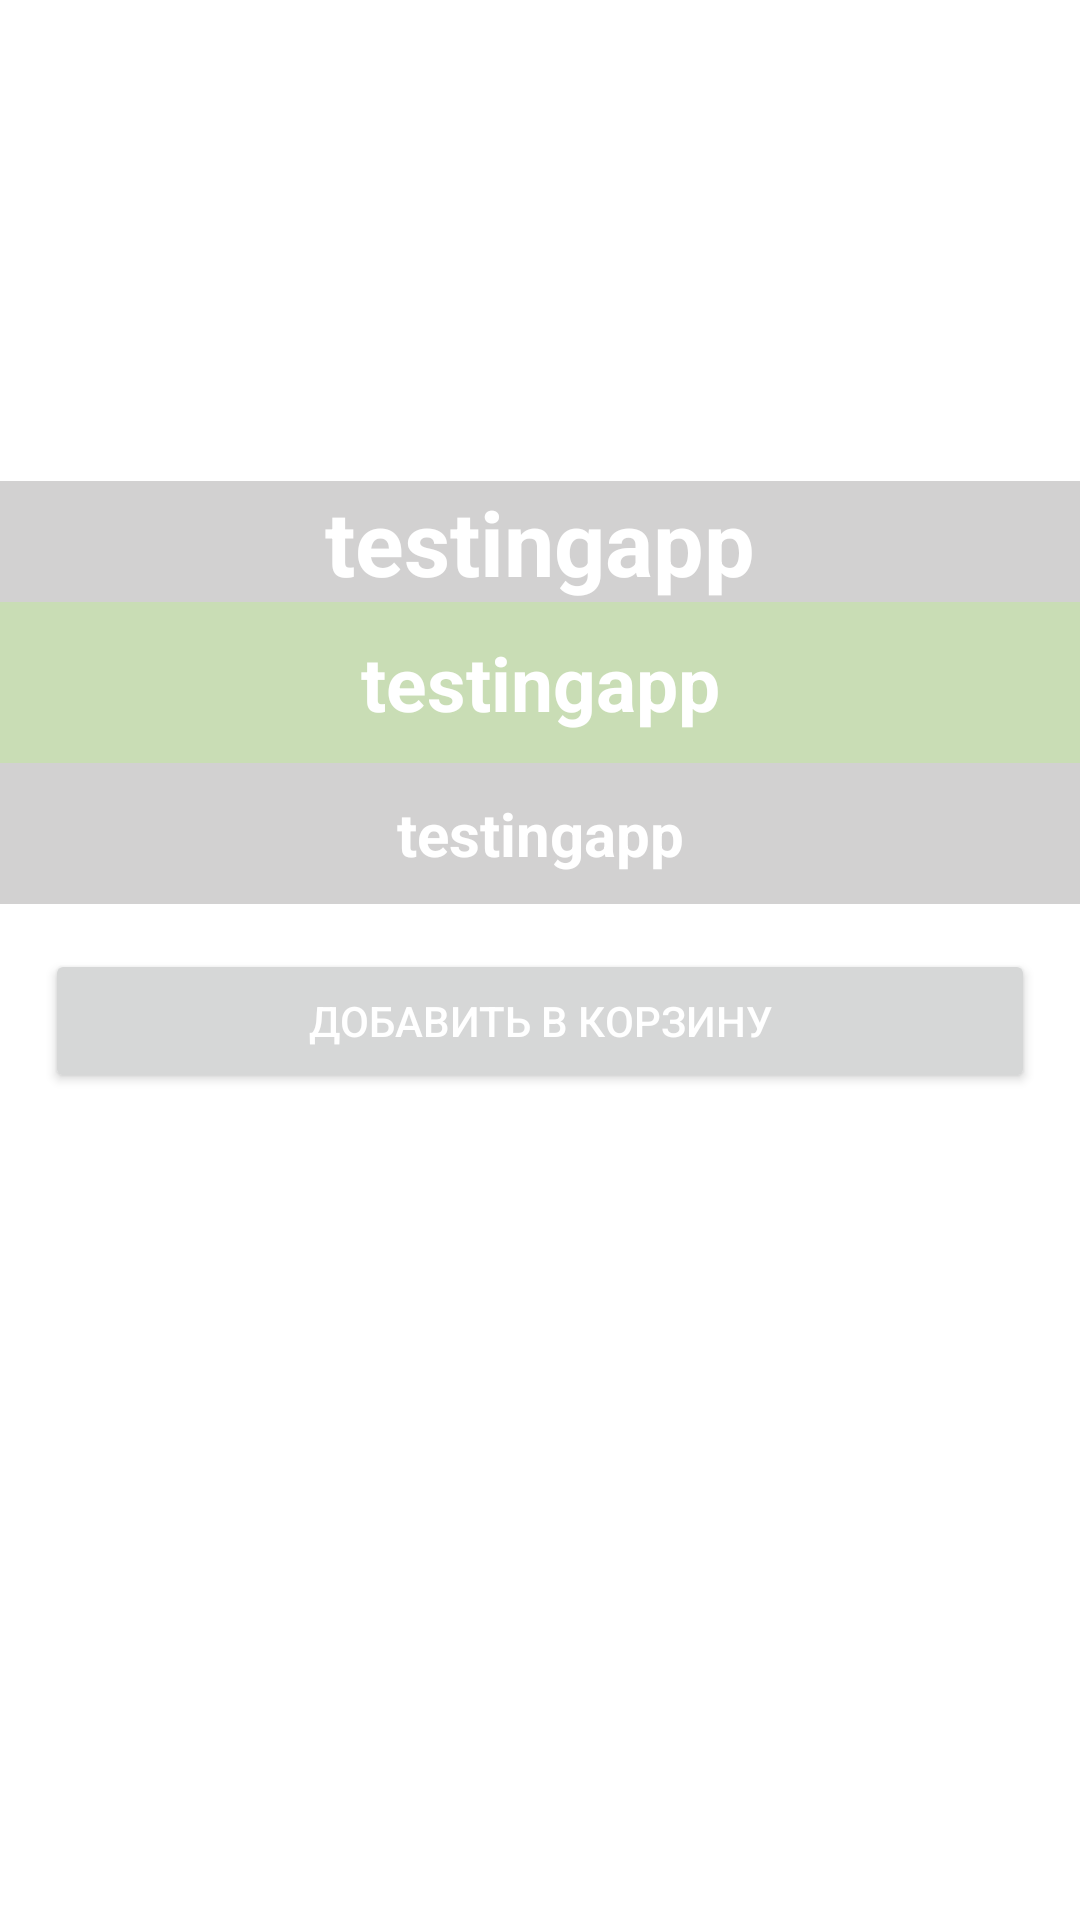

Write the Android layout XML for this screen, with the resource values it uses.
<!-- AndroidManifest.xml: application theme Theme.Testingapp -->
<!-- res/layout/activity_food_detail.xml -->
<?xml version="1.0" encoding="utf-8"?>
<LinearLayout xmlns:android="http://schemas.android.com/apk/res/android"
    xmlns:app="http://schemas.android.com/apk/res-auto"
    xmlns:tools="http://schemas.android.com/tools"
    android:layout_width="match_parent"
    android:orientation="vertical"
    android:background="@drawable/background"
    android:layout_height="match_parent"
    tools:context=".FoodDetail">

    <ImageView
        android:id="@+id/mainFoto"
        android:layout_width="match_parent"
        android:layout_height="200dp"
        android:contentDescription="@string/app_name"
        android:scaleType="centerCrop"
        android:src="@drawable/background" />

    <TextView
        android:id="@+id/foodMainName"
        android:layout_width="match_parent"
        android:layout_height="wrap_content"
        android:layout_marginTop="-40dp"
        android:background="#597E7C7C"
        android:gravity="center"
        android:text="@string/app_name"
        android:textColor="@color/white"
        android:textSize="30sp"
        android:textStyle="bold" />

    <TextView
        android:id="@+id/price"
        android:layout_width="match_parent"
        android:layout_height="wrap_content"
        android:background="#59649E2B"
        android:gravity="center"
        android:padding="10dp"
        android:text="@string/app_name"
        android:textColor="@color/white"
        android:textSize="25sp"
        android:textStyle="bold" />

    <TextView
        android:id="@+id/foodFullName"
        android:layout_width="match_parent"
        android:layout_height="wrap_content"
        android:background="#597E7C7C"
        android:gravity="center"
        android:text="@string/app_name"
        android:textColor="@color/white"
        android:textSize="20sp"
        android:padding="10dp"
        android:textStyle="bold" />

    <Button
        android:id="@+id/btnaddToCart"
        android:layout_width="match_parent"
        android:layout_height="wrap_content"
        android:layout_marginStart="15dp"
        android:layout_marginTop="15dp"
        android:layout_marginEnd="15dp"
        android:layout_marginBottom="15dp"
        android:padding="10dp"
        android:text="@string/addToCart"
        android:textColor="@android:color/white" />

</LinearLayout>
<!-- resources referenced by this layout -->
<resources>
  <color name="white">#FFFFFFFF</color>
  <string name="addToCart">Добавить в корзину</string>
  <string name="app_name">testingapp</string>
  <style name="Theme.Testingapp" parent="Theme.MaterialComponents.DayNight.DarkActionBar">
          
          <item name="colorPrimary">@color/purple_500</item>
          <item name="colorPrimaryVariant">@color/purple_700</item>
          <item name="colorOnPrimary">@color/white</item>
          
          <item name="colorSecondary">@color/teal_200</item>
          <item name="colorSecondaryVariant">@color/teal_700</item>
          <item name="colorOnSecondary">@color/black</item>
          
          <item name="android:statusBarColor" tools:targetApi="l">?attr/colorPrimaryVariant</item>
          
      </style>
  <color name="purple_500">#FF6200EE</color>
  <color name="purple_700">#FF3700B3</color>
  <color name="teal_200">#FF03DAC5</color>
  <color name="teal_700">#FF018786</color>
  <color name="black">#FF000000</color>
</resources>
